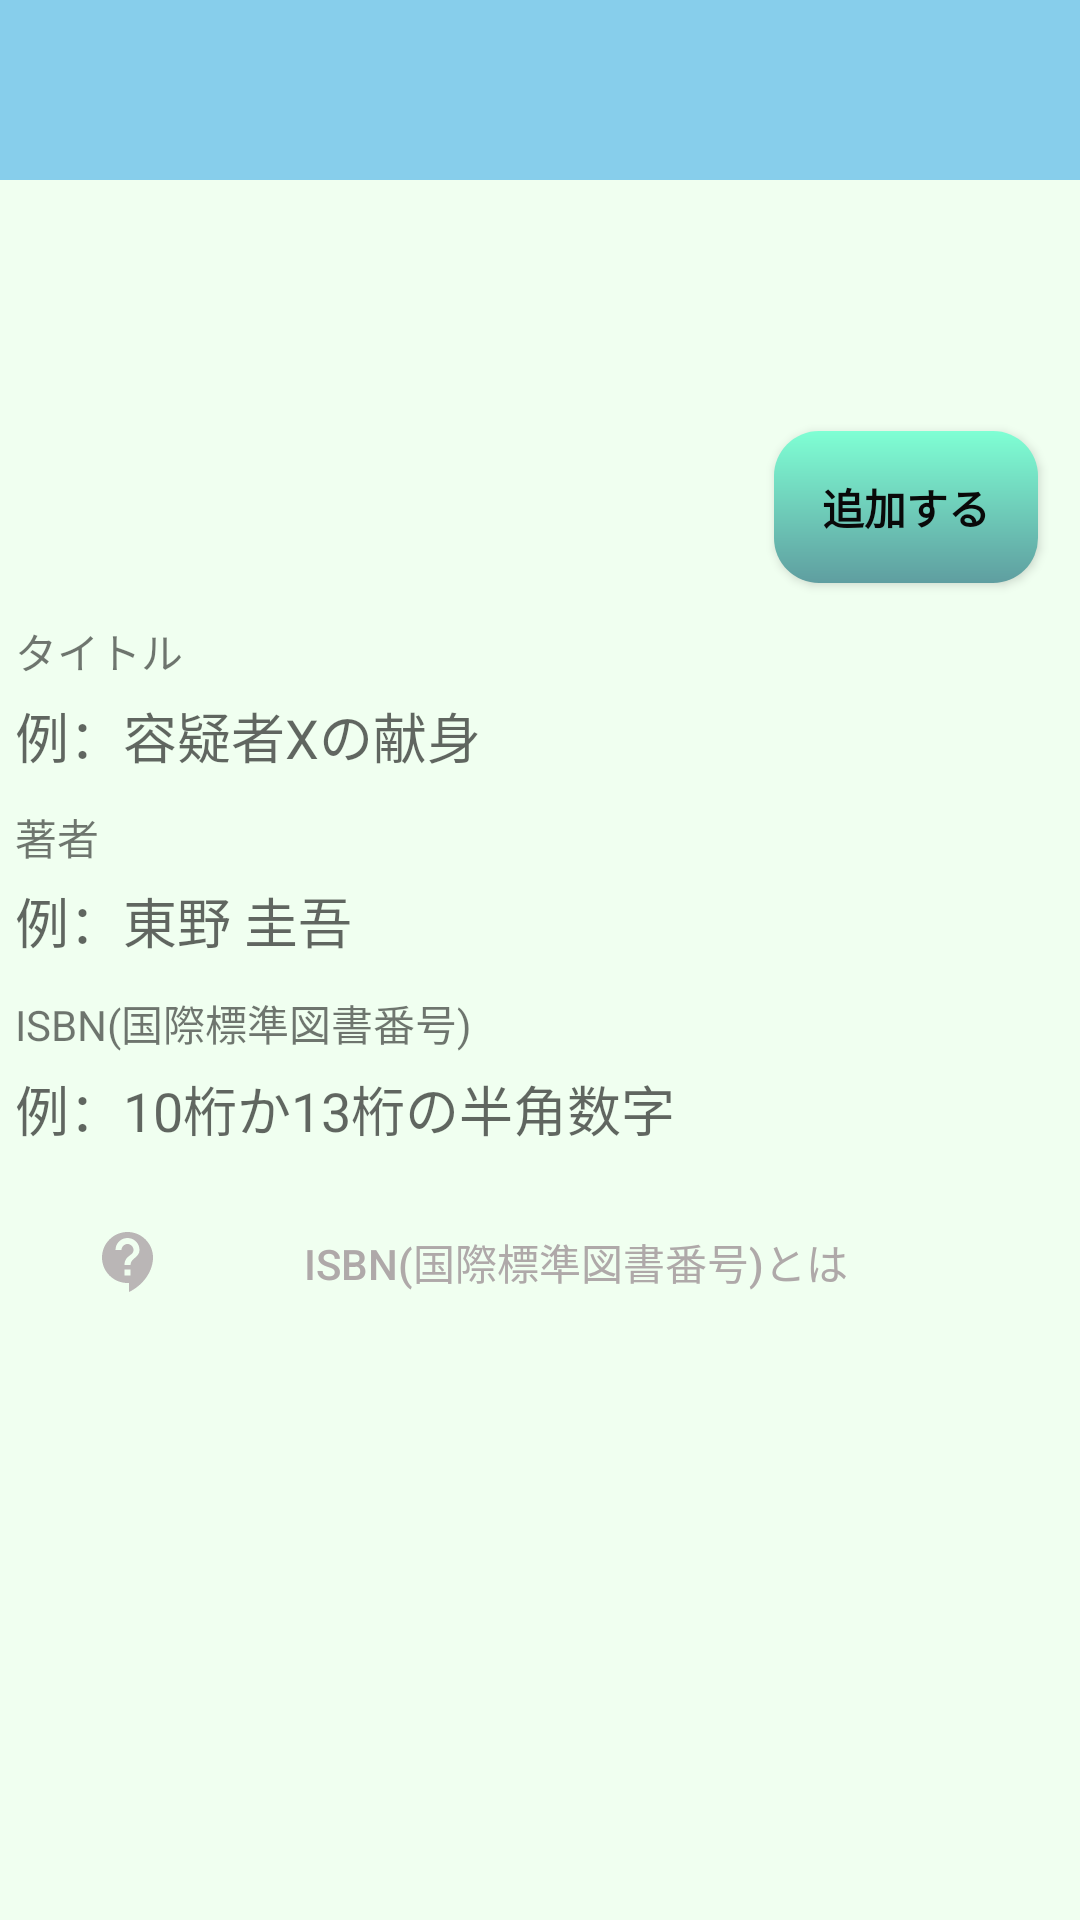

Write the Android layout XML for this screen, with the resource values it uses.
<!-- AndroidManifest.xml: application theme Theme.TheBookUser -->
<!-- res/layout/fragment_navigation_needlist_add.xml -->
<?xml version="1.0" encoding="utf-8"?>
<androidx.constraintlayout.widget.ConstraintLayout
    xmlns:android="http://schemas.android.com/apk/res/android"
    xmlns:app="http://schemas.android.com/apk/res-auto"
    xmlns:tools="http://schemas.android.com/tools"
    android:layout_width="match_parent"
    android:layout_height="match_parent"
    android:background="@color/background"
    tools:context=".navigation_needlist_add">


    <androidx.appcompat.widget.Toolbar
        android:id="@+id/toolbar"
        android:layout_width="410dp"
        android:layout_height="60dp"
        android:background="@color/toolbar"
        android:minHeight="?attr/actionBarSize"
        android:theme="?attr/actionBarTheme"
        app:layout_constraintBottom_toBottomOf="parent"
        app:layout_constraintEnd_toEndOf="parent"
        app:layout_constraintHorizontal_bias="0.0"
        app:layout_constraintStart_toStartOf="parent"
        app:layout_constraintTop_toTopOf="parent"
        app:layout_constraintVertical_bias="0.0" />

    <Button
        android:id="@+id/a_button"
        android:layout_width="wrap_content"
        android:layout_height="wrap_content"
        android:text="@string/add_button"
        android:textAllCaps="false"
        android:textColor="#090909"
        android:textStyle="bold"
        android:background="@drawable/plus_button_after"
        app:layout_constraintBottom_toBottomOf="parent"
        app:layout_constraintEnd_toEndOf="parent"
        app:layout_constraintHorizontal_bias="0.949"
        app:layout_constraintStart_toStartOf="parent"
        app:layout_constraintTop_toTopOf="parent"
        app:layout_constraintVertical_bias="0.244" />

    <TextView
        android:id="@+id/book_title"
        android:layout_width="match_parent"
        android:layout_height="wrap_content"
        android:paddingLeft="5dp"
        android:paddingTop="5dp"
        android:text="タイトル"
        app:layout_constraintBottom_toBottomOf="parent"
        app:layout_constraintHorizontal_bias="1.0"
        app:layout_constraintLeft_toLeftOf="parent"
        app:layout_constraintRight_toRightOf="parent"
        app:layout_constraintTop_toTopOf="parent"
        app:layout_constraintVertical_bias="0.328" />

    <EditText
        android:id="@+id/edit_book_title"
        android:layout_width="match_parent"
        android:layout_height="48dp"
        android:background="@drawable/edittext_flame"
        android:hint="例：容疑者Xの献身"
        android:inputType="text"
        android:paddingLeft="5dp"
        app:layout_constraintBottom_toBottomOf="parent"
        app:layout_constraintHorizontal_bias="0.0"
        app:layout_constraintLeft_toLeftOf="parent"
        app:layout_constraintRight_toRightOf="parent"
        app:layout_constraintTop_toTopOf="parent"
        app:layout_constraintVertical_bias="0.374" />

    <TextView
        android:id="@+id/pen_name"
        android:layout_width="match_parent"
        android:layout_height="wrap_content"
        android:paddingLeft="5dp"
        android:paddingTop="5dp"
        android:text="著者"
        app:layout_constraintBottom_toBottomOf="parent"
        app:layout_constraintHorizontal_bias="0.0"
        app:layout_constraintLeft_toLeftOf="parent"
        app:layout_constraintRight_toRightOf="parent"
        app:layout_constraintTop_toTopOf="parent"
        app:layout_constraintVertical_bias="0.429" />

    <EditText
        android:id="@+id/edit_pen_name"
        android:layout_width="match_parent"
        android:layout_height="48dp"
        android:background="@drawable/edittext_flame"
        android:hint="例：東野 圭吾"
        android:inputType="text"
        android:paddingLeft="5dp"
        app:layout_constraintBottom_toBottomOf="parent"
        app:layout_constraintHorizontal_bias="0.0"
        app:layout_constraintLeft_toLeftOf="parent"
        app:layout_constraintRight_toRightOf="parent"
        app:layout_constraintTop_toTopOf="parent"
        app:layout_constraintVertical_bias="0.478" />

    <TextView
        android:id="@+id/isbn"
        android:layout_width="match_parent"
        android:layout_height="wrap_content"
        android:paddingLeft="5dp"
        android:paddingTop="5dp"
        android:text="ISBN(国際標準図書番号)"
        app:layout_constraintBottom_toBottomOf="parent"
        app:layout_constraintHorizontal_bias="0.0"
        app:layout_constraintLeft_toLeftOf="parent"
        app:layout_constraintRight_toRightOf="parent"
        app:layout_constraintTop_toTopOf="parent"
        app:layout_constraintVertical_bias="0.53" />

    <EditText
        android:id="@+id/edit_isbn"
        android:layout_width="match_parent"
        android:layout_height="48dp"
        android:background="@drawable/edittext_flame"
        android:hint="例：10桁か13桁の半角数字"
        android:inputType="number"
        android:paddingLeft="5dp"
        app:layout_constraintBottom_toBottomOf="parent"
        app:layout_constraintHorizontal_bias="0.0"
        app:layout_constraintLeft_toLeftOf="parent"
        app:layout_constraintRight_toRightOf="parent"
        app:layout_constraintTop_toTopOf="parent"
        app:layout_constraintVertical_bias="0.584" />

    <Button
        android:layout_width="298dp"
        android:layout_height="57dp"
        android:layout_marginBottom="192dp"
        android:background="#00000000"
        android:drawableLeft="@drawable/ic_baseline_contact_support_24"
        android:onClick="onISBNexplanation"
        android:text="ISBN(国際標準図書番号)とは"
        android:textColor="#AFA9A9"
        app:layout_constraintBottom_toBottomOf="parent"
        app:layout_constraintEnd_toEndOf="parent"
        app:layout_constraintStart_toStartOf="parent"
        app:layout_constraintTop_toBottomOf="@+id/edit_isbn"
        app:layout_constraintVertical_bias="0.543" />

</androidx.constraintlayout.widget.ConstraintLayout>
<!-- resources referenced by this layout -->
<resources>
  <color name="background">#F0FFF0</color>
  <color name="toolbar">#87CEEB</color>
  <!-- drawable ic_baseline_contact_support_24 (drawable) -->
  <vector android:autoMirrored="true" android:height="24dp"
      android:tint="#BAB6B6" android:viewportHeight="24"
      android:viewportWidth="24" android:width="24dp"
      xmlns:android="http://schemas.android.com/apk/res/android">
      <path android:fillColor="@android:color/white"
            android:pathData="M11.5,2C6.81,2 3,5.81 3,10.5S6.81,19 11.5,19h0.5v3c4.86,-2.34 8,-7 8,-11.5C20,5.81 16.19,2 11.5,2zM12.5,16.5h-2v-2h2v2zM12.5,13h-2c0,-3.25 3,-3 3,-5 0,-1.1 -0.9,-2 -2,-2s-2,0.9 -2,2h-2c0,-2.21 1.79,-4 4,-4s4,1.79 4,4c0,2.5 -3,2.75 -3,5z"/>
  </vector>
  <!-- drawable plus_button_after (drawable) -->
  <?xml version="1.0" encoding="utf-8"?>
  <shape xmlns:android="http://schemas.android.com/apk/res/android"
      android:shape="rectangle">
      <corners
          android:radius="15dip" />
      <gradient
          android:angle="90"
          android:startColor="#5F9EA0"
          android:endColor="#7FFFD4" />
      <padding
          android:left="15dip"
          android:top="15dip"
          android:right="15dip"
          android:bottom="15dip" />
  </shape>
  <string name="add_button">追加する</string>
  <style name="Theme.TheBookUser" parent="Theme.MaterialComponents.Light.DarkActionBar">
          
          <item name="colorPrimary">@color/toolbar</item>
          <item name="colorPrimaryVariant">@color/CornflowerBlue</item>
          <item name="colorOnPrimary">@color/black</item>
          
          <item name="colorSecondary">@color/teal_200</item>
          <item name="colorSecondaryVariant">@color/teal_700</item>
          <item name="colorOnSecondary">@color/black</item>
          
          <item name="android:statusBarColor" tools:targetApi="l">?attr/colorPrimaryVariant</item>
          
  
  
      </style>
  <color name="CornflowerBlue">#6495ED</color>
  <color name="black">#FF000000</color>
  <color name="teal_200">#FF03DAC5</color>
  <color name="teal_700">#FF018786</color>
</resources>
